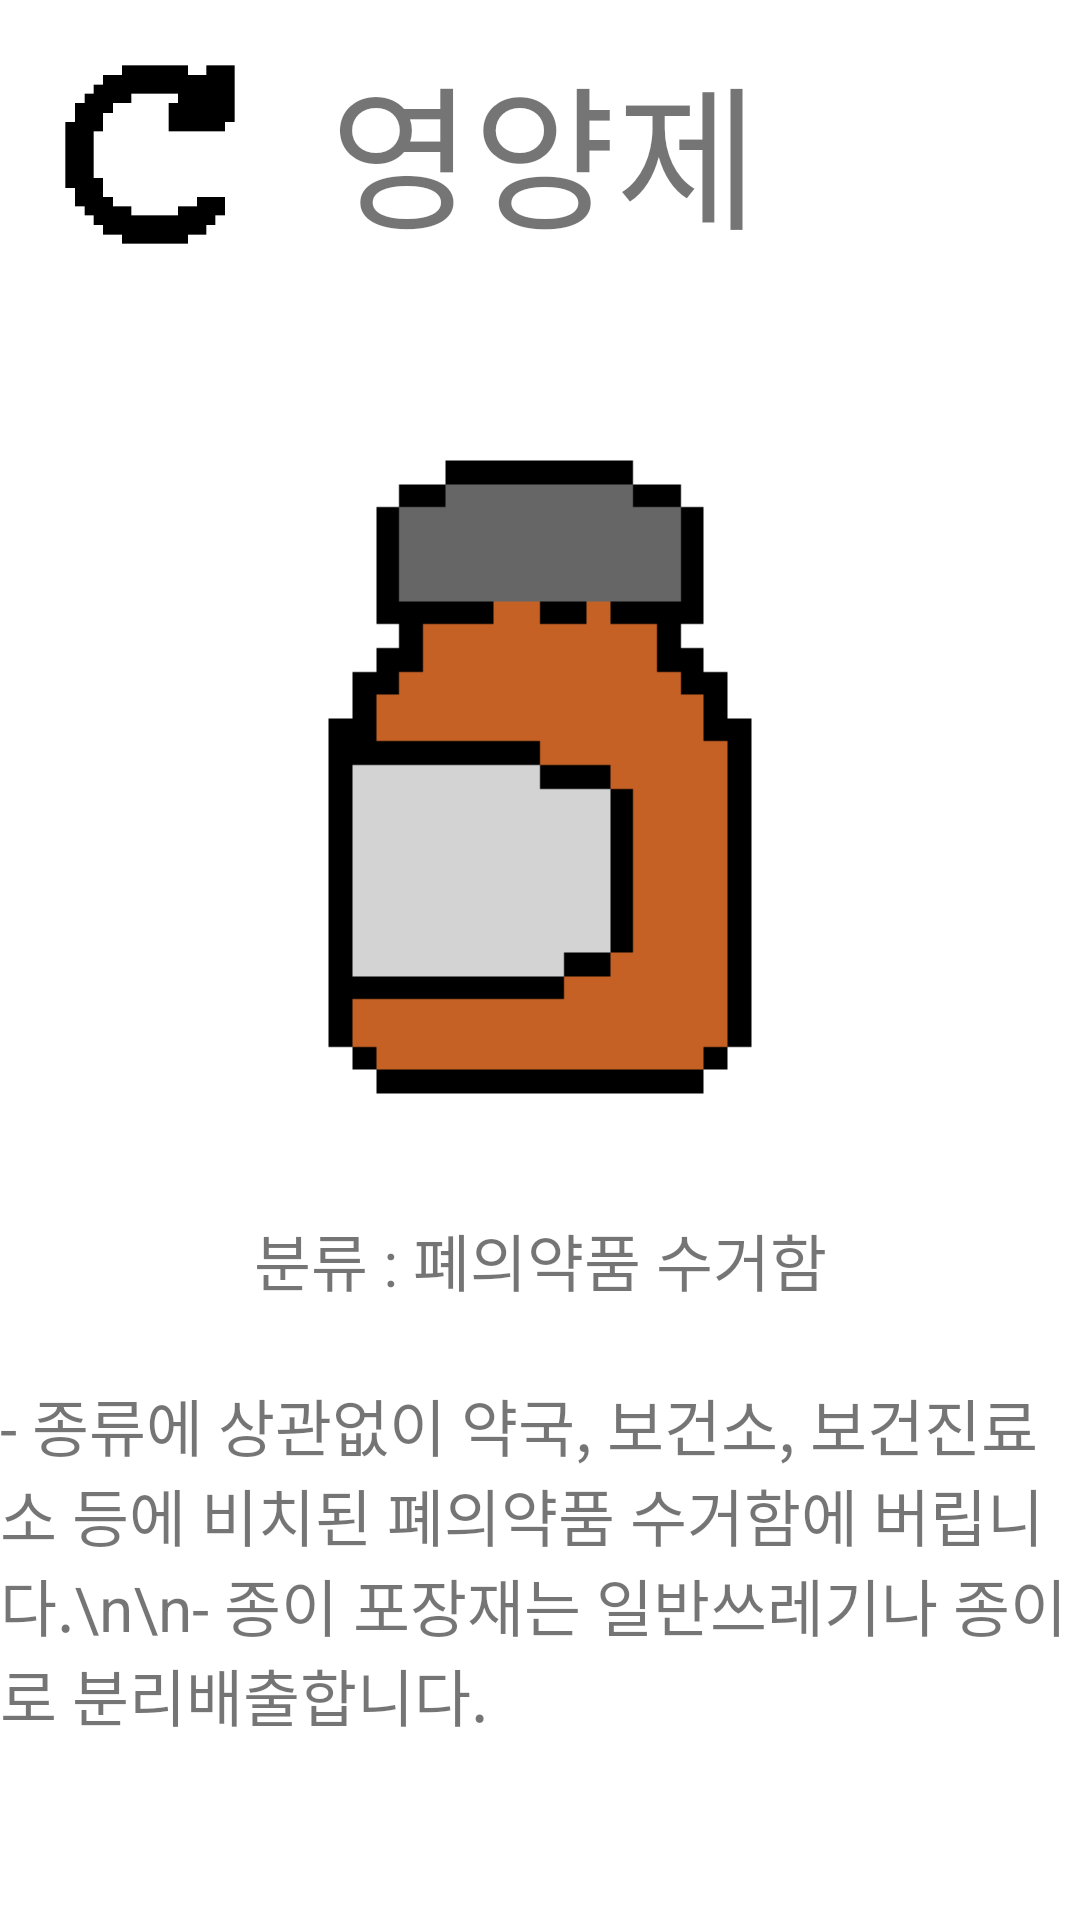

Produce the Android XML layout that renders to this screen, including the resource entries it uses.
<!-- AndroidManifest.xml: application theme Theme.Tips_ -->
<!-- res/layout/activity_tonic.xml -->
<?xml version="1.0" encoding="utf-8"?>
<LinearLayout xmlns:android="http://schemas.android.com/apk/res/android"
    xmlns:app="http://schemas.android.com/apk/res-auto"
    xmlns:tools="http://schemas.android.com/tools"
    android:layout_width="match_parent"
    android:layout_height="match_parent"
    android:orientation="vertical"
    tools:context=".bottle"
    android:background="@color/white" >


    <LinearLayout
        android:layout_width="match_parent"
        android:layout_height="wrap_content"
        android:orientation="horizontal" >

        <Button
            android:id="@+id/tonic_go"
            android:layout_width="100dp"
            android:layout_height="100dp"
            android:textSize="40dp"
            android:background="@drawable/go_image" />

        <TextView
            android:layout_width="wrap_content"
            android:layout_height="wrap_content"
            android:text="영양제"
            android:textSize="25pt"
            android:layout_gravity="center"
            android:layout_marginLeft="10dp"/>

    </LinearLayout>

    <ImageView
        android:layout_marginTop="30dp"
        android:layout_width="match_parent"
        android:layout_height="250dp"
        app:srcCompat="@drawable/tinoc_image">
    </ImageView>


    <TextView
        android:layout_width="match_parent"
        android:layout_height="80dp"
        android:text="분류 : 폐의약품 수거함"
        android:textSize="10pt"
        android:gravity="center"/>

    <TextView
        android:layout_width="match_parent"
        android:layout_height="match_parent"
        android:text="- 종류에 상관없이 약국, 보건소, 보건진료소 등에 비치된 폐의약품 수거함에 버립니다.\n\n- 종이 포장재는 일반쓰레기나 종이로 분리배출합니다."
        android:textSize="10pt" />




</LinearLayout>
<!-- resources referenced by this layout -->
<resources>
  <color name="white">#FFFFFFFF</color>
  <!-- drawable go_image: gif bitmap (drawable, 4098 bytes) -->
  <!-- drawable tinoc_image: gif bitmap (drawable, 8193 bytes) -->
  <style name="Theme.Tips_" parent="Theme.MaterialComponents.DayNight.DarkActionBar">
          
          <item name="colorPrimary">@color/purple_500</item>
          <item name="colorPrimaryVariant">@color/purple_700</item>
          <item name="colorOnPrimary">@color/white</item>
          
          <item name="colorSecondary">@color/teal_200</item>
          <item name="colorSecondaryVariant">@color/teal_700</item>
          <item name="colorOnSecondary">@color/black</item>
          
          <item name="android:statusBarColor" tools:targetApi="l">?attr/colorPrimaryVariant</item>
          
      </style>
  <color name="purple_500">#FF6200EE</color>
  <color name="purple_700">#FF3700B3</color>
  <color name="teal_200">#FF03DAC5</color>
  <color name="teal_700">#FF018786</color>
  <color name="black">#FF000000</color>
</resources>
